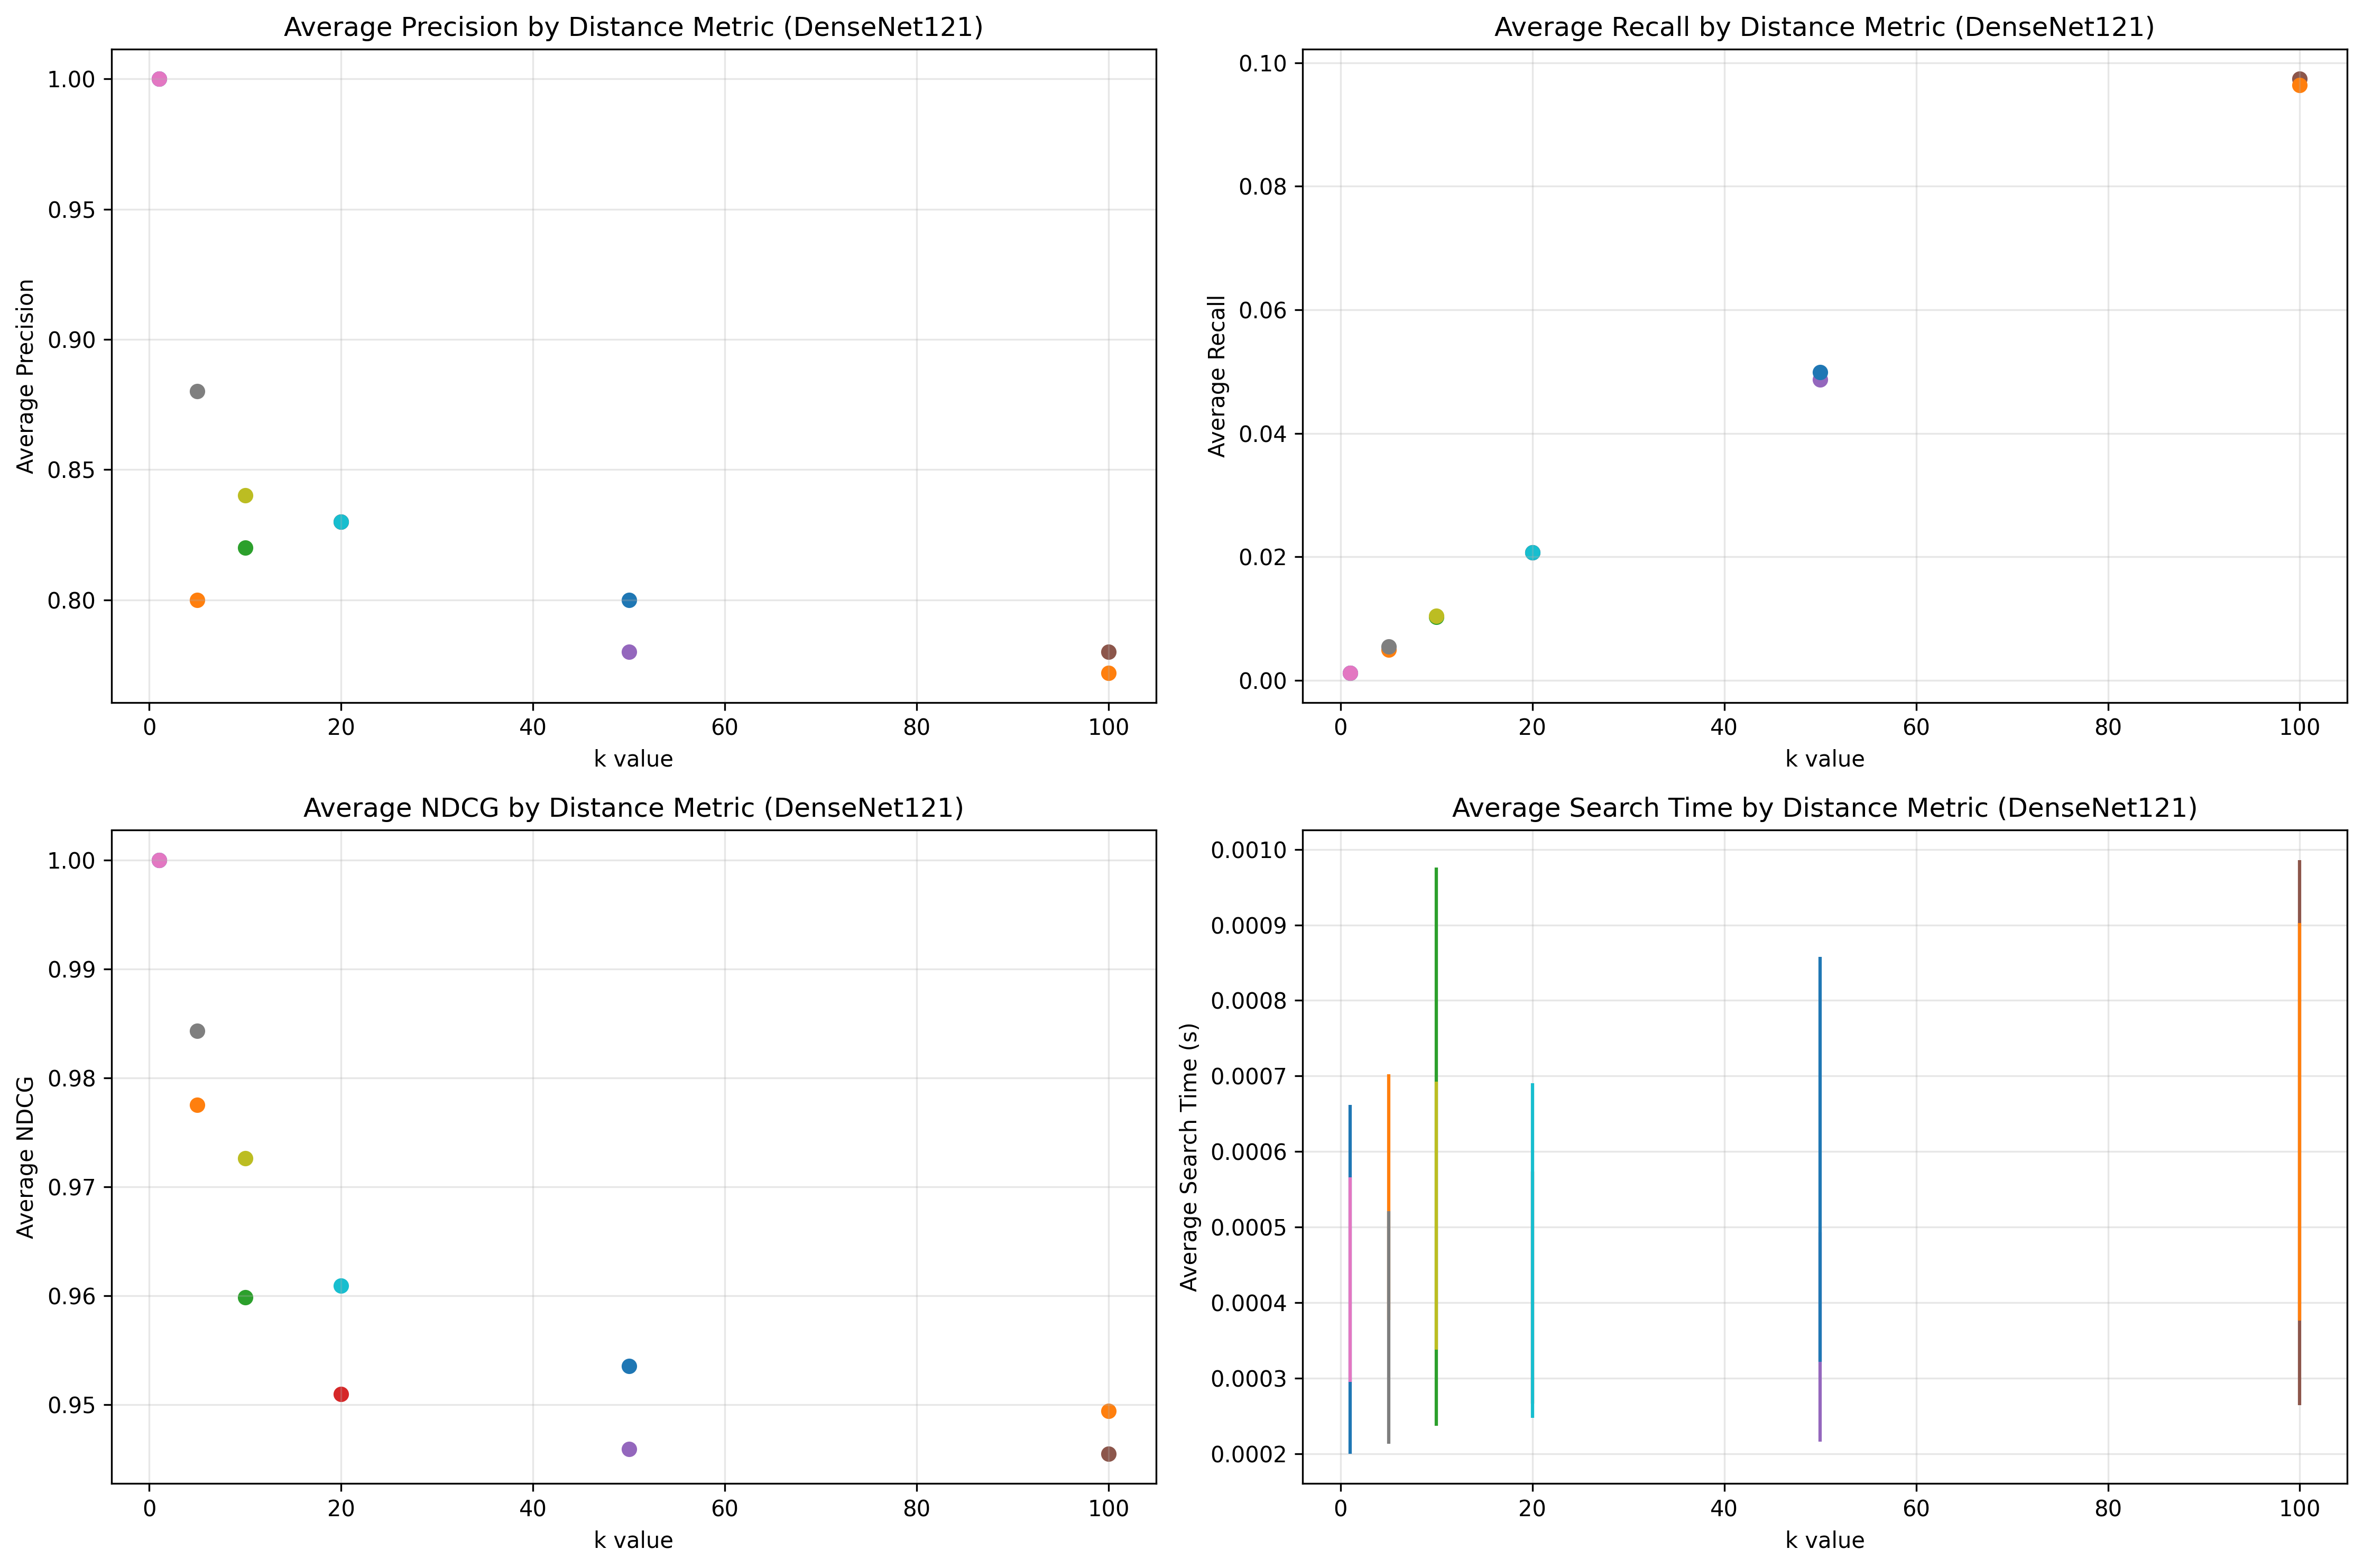

The file beside this chart, header and first rows:
model, distance_metric, query_image, k, precision, recall, ndcg, search_time_mean, search_time_std, birads_category
DenseNet121, L2, 0, 1, 1.0, 0.001248, 1.0, 0.0006455, 0.0004848, 1
DenseNet121, L2, 0, 5, 0.8, 0.004994, 0.9829, 0.0009741, 0.000275, 1
DenseNet121, L2, 0, 10, 0.9, 0.01124, 0.9667, 0.0006553, 0.0005108, 1
DenseNet121, L2, 0, 20, 0.8, 0.01998, 0.9629, 0.000307, 9.569040799759751e-05, 1
DenseNet121, L2, 0, 50, 0.8, 0.04994, 0.9585, 0.0003478, 0.0002631, 1
DenseNet121, L2, 0, 100, 0.79, 0.09863, 0.9537, 0.0006284, 0.0002362, 1
DenseNet121, L2, 10, 1, 1.0, 0.001248, 1.0, 0.000275, 4.157354098916527e-05, 1
DenseNet121, L2, 10, 5, 0.8, 0.004994, 1.0, 0.0007241, 0.0002573, 1
DenseNet121, L2, 10, 10, 0.7, 0.008739, 0.9682, 0.0003219, 0.0001325, 1
DenseNet121, L2, 10, 20, 0.8, 0.01998, 0.9427, 0.000238, 1.7166968496174685e-05, 1
DenseNet121, L2, 10, 50, 0.82, 0.05119, 0.9431, 0.0003032, 7.569861694493643e-05, 1
DenseNet121, L2, 10, 100, 0.8, 0.09988, 0.9458, 0.0006762, 0.0005861, 1
DenseNet121, L2, 20, 1, 1.0, 0.001248, 1.0, 0.0003874, 7.791297704755211e-05, 1
DenseNet121, L2, 20, 5, 0.8, 0.004994, 0.9047, 0.0002774, 2.5556233200275443e-05, 1
DenseNet121, L2, 20, 10, 0.9, 0.01124, 0.9196, 0.00089, 0.0005009, 1
DenseNet121, L2, 20, 20, 0.9, 0.02247, 0.9328, 0.0005077, 0.0001857, 1
DenseNet121, L2, 20, 50, 0.78, 0.04869, 0.9348, 0.0004217, 0.0001655, 1
DenseNet121, L2, 20, 100, 0.77, 0.09613, 0.9382, 0.0005225, 0.0002987, 1
DenseNet121, L2, 30, 1, 1.0, 0.001248, 1.0, 0.0005414, 0.0005127, 1
DenseNet121, L2, 30, 5, 1.0, 0.006242, 1.0, 0.0004143, 0.0001951, 1
DenseNet121, L2, 30, 10, 0.9, 0.01124, 1.0, 0.0004285, 0.0001286, 1
DenseNet121, L2, 30, 20, 0.95, 0.02372, 0.991, 0.0006691, 0.0003545, 1
DenseNet121, L2, 30, 50, 0.82, 0.05119, 0.9797, 0.0003941, 0.0001554, 1
DenseNet121, L2, 30, 100, 0.79, 0.09863, 0.9697, 0.0007978, 0.0004252, 1
DenseNet121, L2, 50, 1, 1.0, 0.001248, 1.0, 0.0003038, 3.7469994716362004e-05, 1
DenseNet121, L2, 50, 5, 0.6, 0.003745, 1.0, 0.000308, 5.946735173889145e-05, 1
DenseNet121, L2, 50, 10, 0.7, 0.008739, 0.9447, 0.0007369, 0.0005753, 1
DenseNet121, L2, 50, 20, 0.7, 0.01748, 0.9255, 0.0003778, 0.0001165, 1
DenseNet121, L2, 50, 50, 0.68, 0.04245, 0.9136, 0.0003056, 3.377620521925078e-05, 1
DenseNet121, L2, 50, 100, 0.75, 0.09363, 0.9202, 0.0005001, 0.0002592, 1
DenseNet121, Cosine, 0, 1, 1.0, 0.001248, 1.0, 0.0008137, 0.0004172, 1
DenseNet121, Cosine, 0, 5, 0.8, 0.004994, 0.9829, 0.0002701, 6.618576767392854e-05, 1
DenseNet121, Cosine, 0, 10, 0.8, 0.009988, 0.9642, 0.0002718, 3.489327025283259e-05, 1
DenseNet121, Cosine, 0, 20, 0.85, 0.02122, 0.9563, 0.0004831, 0.0002787, 1
DenseNet121, Cosine, 0, 50, 0.82, 0.05119, 0.9539, 0.0006965, 0.0003192, 1
DenseNet121, Cosine, 0, 100, 0.78, 0.09738, 0.9494, 0.0004859, 0.0002871, 1
DenseNet121, Cosine, 10, 1, 1.0, 0.001248, 1.0, 0.0002472, 5.450229769589485e-05, 1
DenseNet121, Cosine, 10, 5, 1.0, 0.006242, 1.0, 0.0005738, 0.0004356, 1
DenseNet121, Cosine, 10, 10, 0.8, 0.009988, 0.9963, 0.0007776, 0.0001577, 1
DenseNet121, Cosine, 10, 20, 0.8, 0.01998, 0.9678, 0.000367, 0.0002008, 1
DenseNet121, Cosine, 10, 50, 0.82, 0.05119, 0.9573, 0.0008916, 0.0004337, 1
DenseNet121, Cosine, 10, 100, 0.76, 0.09488, 0.9532, 0.0008997, 0.0002889, 1
DenseNet121, Cosine, 20, 1, 1.0, 0.001248, 1.0, 0.0003664, 7.24714034719985e-05, 1
DenseNet121, Cosine, 20, 5, 0.8, 0.004994, 0.9558, 0.0002737, 1.7870093261105537e-05, 1
DenseNet121, Cosine, 20, 10, 0.9, 0.01124, 0.9504, 0.0003179, 4.017869972416456e-05, 1
DenseNet121, Cosine, 20, 20, 0.85, 0.02122, 0.9522, 0.0007643, 0.000376, 1
DenseNet121, Cosine, 20, 50, 0.76, 0.04744, 0.9462, 0.0003353, 4.8584344124292194e-05, 1
DenseNet121, Cosine, 20, 100, 0.78, 0.09738, 0.9454, 0.0007629, 0.0003861, 1
DenseNet121, Cosine, 30, 1, 1.0, 0.001248, 1.0, 0.0002887, 4.625386479826054e-05, 1
DenseNet121, Cosine, 30, 5, 1.0, 0.006242, 1.0, 0.0002831, 2.5767673429610466e-05, 1
DenseNet121, Cosine, 30, 10, 1.0, 0.01248, 1.0, 0.0006116, 0.0004694, 1
DenseNet121, Cosine, 30, 20, 0.9, 0.02247, 0.9951, 0.0003871, 0.0001295, 1
DenseNet121, Cosine, 30, 50, 0.84, 0.05243, 0.9818, 0.0002363, 2.242457025555078e-05, 1
DenseNet121, Cosine, 30, 100, 0.8, 0.09988, 0.9701, 0.0007296, 0.0003129, 1
DenseNet121, Cosine, 50, 1, 1.0, 0.001248, 1.0, 0.0004354, 8.562129759713029e-05, 1
DenseNet121, Cosine, 50, 5, 0.8, 0.004994, 0.9829, 0.0004349, 0.0002253, 1
DenseNet121, Cosine, 50, 10, 0.7, 0.008739, 0.9522, 0.0005974, 0.0001858, 1
DenseNet121, Cosine, 50, 20, 0.75, 0.01873, 0.9333, 0.0003431, 0.0001233, 1
DenseNet121, Cosine, 50, 50, 0.76, 0.04744, 0.9284, 0.0007891, 0.0005174, 1
DenseNet121, Cosine, 50, 100, 0.74, 0.09238, 0.929, 0.0003198, 4.1561891802521476e-05, 1
